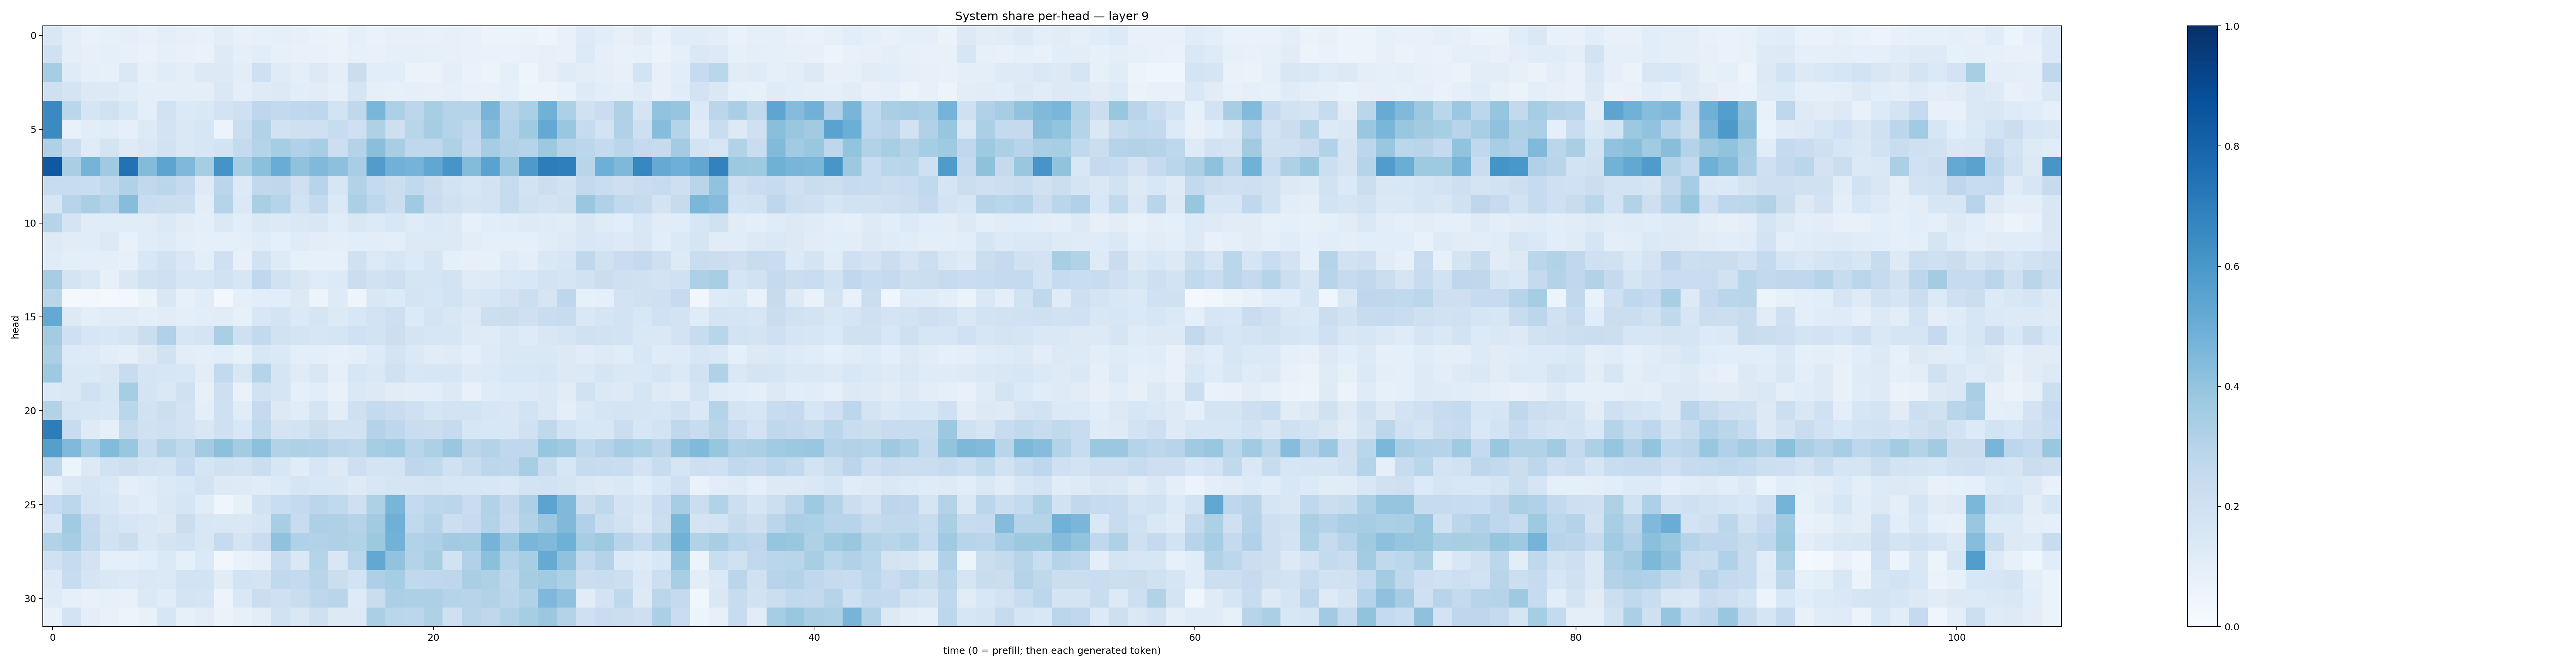

The file beside this chart, header and first rows:
0.15163268, 0.099343315, 0.066490926, 0.08238673, 0.086420305, 0.07561579, 0.09711852, 0.0807869, 0.075225726, 0.10242644, 0.07423937, 0.082884796, 0.09333484, 0.08178029, 0.067283735, 0.066165835, 0.08704523, 0.066998065, 0.07950351, 0.08051525, 0.074366294, 0.07984963, 0.07319536, 0.058212757
0.1955, 0.09722, 0.08114, 0.08606, 0.07838, 0.06999, 0.08917, 0.07793, 0.0685, 0.1241, 0.08749, 0.1073, 0.08394, 0.07572, 0.07586, 0.06354, 0.08547, 0.07215, 0.08611, 0.09016, 0.08303, 0.08017, 0.0733, 0.06895
0.3545, 0.1202, 0.08701, 0.08486, 0.1436, 0.08512, 0.1147, 0.09449, 0.1276, 0.1261, 0.1029, 0.2076, 0.1177, 0.0979, 0.1269, 0.1002, 0.2248, 0.1062, 0.1076, 0.06269, 0.06374, 0.09927, 0.0679, 0.06224
0.2106, 0.1745, 0.1293, 0.1251, 0.1166, 0.09887, 0.09407, 0.0983, 0.09831, 0.1446, 0.1011, 0.1238, 0.1261, 0.1063, 0.1098, 0.0863, 0.1653, 0.09168, 0.08299, 0.08935, 0.08171, 0.09184, 0.07513, 0.07152
0.655, 0.2874, 0.1672, 0.1968, 0.1553, 0.0986, 0.1902, 0.1378, 0.1446, 0.1817, 0.2091, 0.2752, 0.2597, 0.2657, 0.274, 0.1853, 0.2704, 0.4619, 0.3298, 0.2793, 0.3408, 0.3035, 0.2989, 0.4724
0.6506, 0.07325, 0.104, 0.1159, 0.0891, 0.1276, 0.1798, 0.1476, 0.1592, 0.05562, 0.2234, 0.3098, 0.1906, 0.2077, 0.2097, 0.2399, 0.2095, 0.324, 0.213, 0.2924, 0.3506, 0.3019, 0.2633, 0.4315
0.3242, 0.2214, 0.121, 0.1744, 0.1218, 0.1414, 0.1898, 0.1428, 0.1566, 0.1838, 0.2555, 0.3009, 0.3552, 0.3203, 0.3443, 0.2154, 0.3084, 0.4257, 0.3421, 0.2664, 0.2702, 0.3209, 0.258, 0.3506
0.8416, 0.3392, 0.4756, 0.3699, 0.7427, 0.4409, 0.5396, 0.4501, 0.3538, 0.6128, 0.355, 0.4196, 0.5053, 0.4084, 0.4474, 0.4166, 0.344, 0.5746, 0.4841, 0.4757, 0.5288, 0.6087, 0.44, 0.5489
0.2385, 0.2393, 0.2306, 0.2643, 0.3198, 0.2634, 0.2888, 0.2507, 0.1246, 0.285, 0.1351, 0.2637, 0.273, 0.2072, 0.2939, 0.159, 0.3134, 0.256, 0.2255, 0.2653, 0.224, 0.1842, 0.1615, 0.1833
0.1587, 0.2953, 0.3361, 0.301, 0.4333, 0.231, 0.2204, 0.2179, 0.1044, 0.2991, 0.1391, 0.336, 0.2982, 0.1928, 0.2572, 0.1378, 0.3344, 0.2753, 0.2254, 0.3689, 0.2301, 0.1981, 0.1737, 0.1832
0.3017, 0.1793, 0.1122, 0.1154, 0.1164, 0.1115, 0.1384, 0.1103, 0.09463, 0.1395, 0.106, 0.145, 0.132, 0.1468, 0.15, 0.1147, 0.1499, 0.1355, 0.1529, 0.118, 0.1371, 0.1279, 0.08585, 0.1063
0.122, 0.1099, 0.1151, 0.1263, 0.07154, 0.1145, 0.1214, 0.09915, 0.09328, 0.08619, 0.09652, 0.1187, 0.0928, 0.1191, 0.1043, 0.09924, 0.1077, 0.1051, 0.1003, 0.1251, 0.1284, 0.1262, 0.1047, 0.09139
0.1206, 0.09555, 0.1003, 0.09788, 0.07831, 0.1544, 0.1909, 0.141, 0.0992, 0.2063, 0.08133, 0.1899, 0.1233, 0.08347, 0.08478, 0.08102, 0.199, 0.1346, 0.1617, 0.135, 0.1667, 0.08873, 0.0802, 0.08253
0.3478, 0.1735, 0.1463, 0.0812, 0.1417, 0.191, 0.207, 0.1631, 0.1633, 0.1921, 0.1627, 0.2682, 0.1877, 0.1495, 0.1176, 0.1337, 0.2259, 0.1915, 0.2122, 0.17, 0.168, 0.1859, 0.118, 0.1243
0.2876, 0.0188, 0.02857, 0.01892, 0.02912, 0.06603, 0.1488, 0.0796, 0.1156, 0.02992, 0.08667, 0.109, 0.1091, 0.1315, 0.05513, 0.1216, 0.05055, 0.1501, 0.135, 0.1762, 0.1575, 0.1859, 0.1489, 0.1622
0.5212, 0.1261, 0.09635, 0.1134, 0.1156, 0.09426, 0.1128, 0.09857, 0.1082, 0.1122, 0.08454, 0.1557, 0.1739, 0.1371, 0.1669, 0.126, 0.1526, 0.1808, 0.2126, 0.1342, 0.1766, 0.1496, 0.1286, 0.2149
0.3569, 0.2082, 0.1631, 0.1559, 0.1649, 0.2261, 0.319, 0.1611, 0.1733, 0.3362, 0.2055, 0.2601, 0.194, 0.1772, 0.1585, 0.1661, 0.2016, 0.1874, 0.2176, 0.1762, 0.161, 0.1567, 0.1214, 0.1205
0.3359, 0.1342, 0.1227, 0.1027, 0.09331, 0.1255, 0.1899, 0.1051, 0.09386, 0.1092, 0.08493, 0.1539, 0.1402, 0.09666, 0.09763, 0.08489, 0.09489, 0.1362, 0.1748, 0.1372, 0.1128, 0.1203, 0.09674, 0.124
0.3735, 0.1473, 0.1405, 0.1516, 0.2391, 0.1661, 0.1605, 0.1529, 0.1039, 0.2594, 0.1505, 0.2971, 0.1652, 0.1177, 0.152, 0.09256, 0.1608, 0.1455, 0.1955, 0.1538, 0.1595, 0.1632, 0.1223, 0.1362
0.1386, 0.1464, 0.2021, 0.1633, 0.3543, 0.179, 0.142, 0.198, 0.07834, 0.2128, 0.06947, 0.19, 0.1691, 0.09036, 0.1069, 0.07057, 0.1476, 0.1291, 0.1126, 0.105, 0.1079, 0.1258, 0.07689, 0.1187
0.3124, 0.1712, 0.1618, 0.1548, 0.2855, 0.1876, 0.2175, 0.1829, 0.1011, 0.2103, 0.1135, 0.2538, 0.1299, 0.1134, 0.1796, 0.1047, 0.2103, 0.256, 0.2288, 0.2063, 0.1673, 0.183, 0.186, 0.1611
0.7005, 0.2359, 0.1236, 0.08958, 0.2453, 0.197, 0.2049, 0.1813, 0.1506, 0.2052, 0.1561, 0.2637, 0.1768, 0.1846, 0.2203, 0.1926, 0.1908, 0.3079, 0.2765, 0.2304, 0.2203, 0.2499, 0.1612, 0.155
0.5632, 0.4476, 0.3543, 0.4406, 0.3865, 0.2348, 0.3095, 0.2648, 0.3586, 0.4148, 0.3559, 0.4146, 0.3136, 0.3229, 0.3186, 0.2826, 0.2714, 0.3549, 0.367, 0.2925, 0.326, 0.3853, 0.2849, 0.3075
0.2683, 0.06214, 0.1312, 0.189, 0.2134, 0.1806, 0.1792, 0.2489, 0.1689, 0.1979, 0.1816, 0.224, 0.1578, 0.1165, 0.1624, 0.1296, 0.2114, 0.1778, 0.1755, 0.2742, 0.2617, 0.202, 0.239, 0.278
0.07929, 0.1435, 0.1683, 0.1447, 0.09649, 0.1161, 0.1388, 0.1542, 0.1826, 0.1292, 0.1243, 0.1161, 0.1341, 0.1688, 0.1527, 0.1508, 0.1212, 0.1548, 0.1669, 0.1663, 0.1769, 0.1613, 0.1632, 0.1552
0.2464, 0.2795, 0.1787, 0.1569, 0.1243, 0.109, 0.1438, 0.1655, 0.1164, 0.04033, 0.08265, 0.193, 0.2308, 0.2545, 0.284, 0.2656, 0.2089, 0.3211, 0.4651, 0.2562, 0.2789, 0.2828, 0.2284, 0.3117
0.1576, 0.3659, 0.2502, 0.1843, 0.1583, 0.1472, 0.1319, 0.2202, 0.1532, 0.1456, 0.145, 0.17, 0.3472, 0.2385, 0.3251, 0.3241, 0.3028, 0.3599, 0.489, 0.2649, 0.2975, 0.2163, 0.2494, 0.3052
0.3099, 0.3505, 0.26, 0.1903, 0.2204, 0.1418, 0.1728, 0.1892, 0.1503, 0.25, 0.1787, 0.2282, 0.4069, 0.32, 0.3134, 0.3218, 0.3138, 0.376, 0.4803, 0.316, 0.3267, 0.3629, 0.3586, 0.4747
0.2014, 0.2429, 0.18, 0.0902, 0.08612, 0.1082, 0.1402, 0.09039, 0.1381, 0.03335, 0.06696, 0.09312, 0.2408, 0.1457, 0.2971, 0.1494, 0.289, 0.5246, 0.403, 0.3084, 0.3427, 0.1903, 0.3184, 0.4214
0.1263, 0.241, 0.1687, 0.146, 0.1261, 0.1421, 0.1403, 0.1861, 0.1859, 0.1126, 0.1844, 0.1791, 0.2618, 0.2575, 0.2892, 0.2256, 0.1845, 0.3255, 0.3549, 0.2629, 0.2677, 0.2771, 0.3382, 0.3214
0.1179, 0.08817, 0.0758, 0.08503, 0.07202, 0.1404, 0.117, 0.175, 0.1695, 0.05594, 0.1477, 0.2196, 0.2048, 0.2314, 0.2745, 0.291, 0.1223, 0.228, 0.3337, 0.3273, 0.3246, 0.2983, 0.2961, 0.3109
0.07737, 0.18, 0.09671, 0.07757, 0.05131, 0.0752, 0.1612, 0.08439, 0.1033, 0.06571, 0.08583, 0.1038, 0.1921, 0.1435, 0.2088, 0.1325, 0.1337, 0.3342, 0.2882, 0.2787, 0.3214, 0.2038, 0.2896, 0.2712
